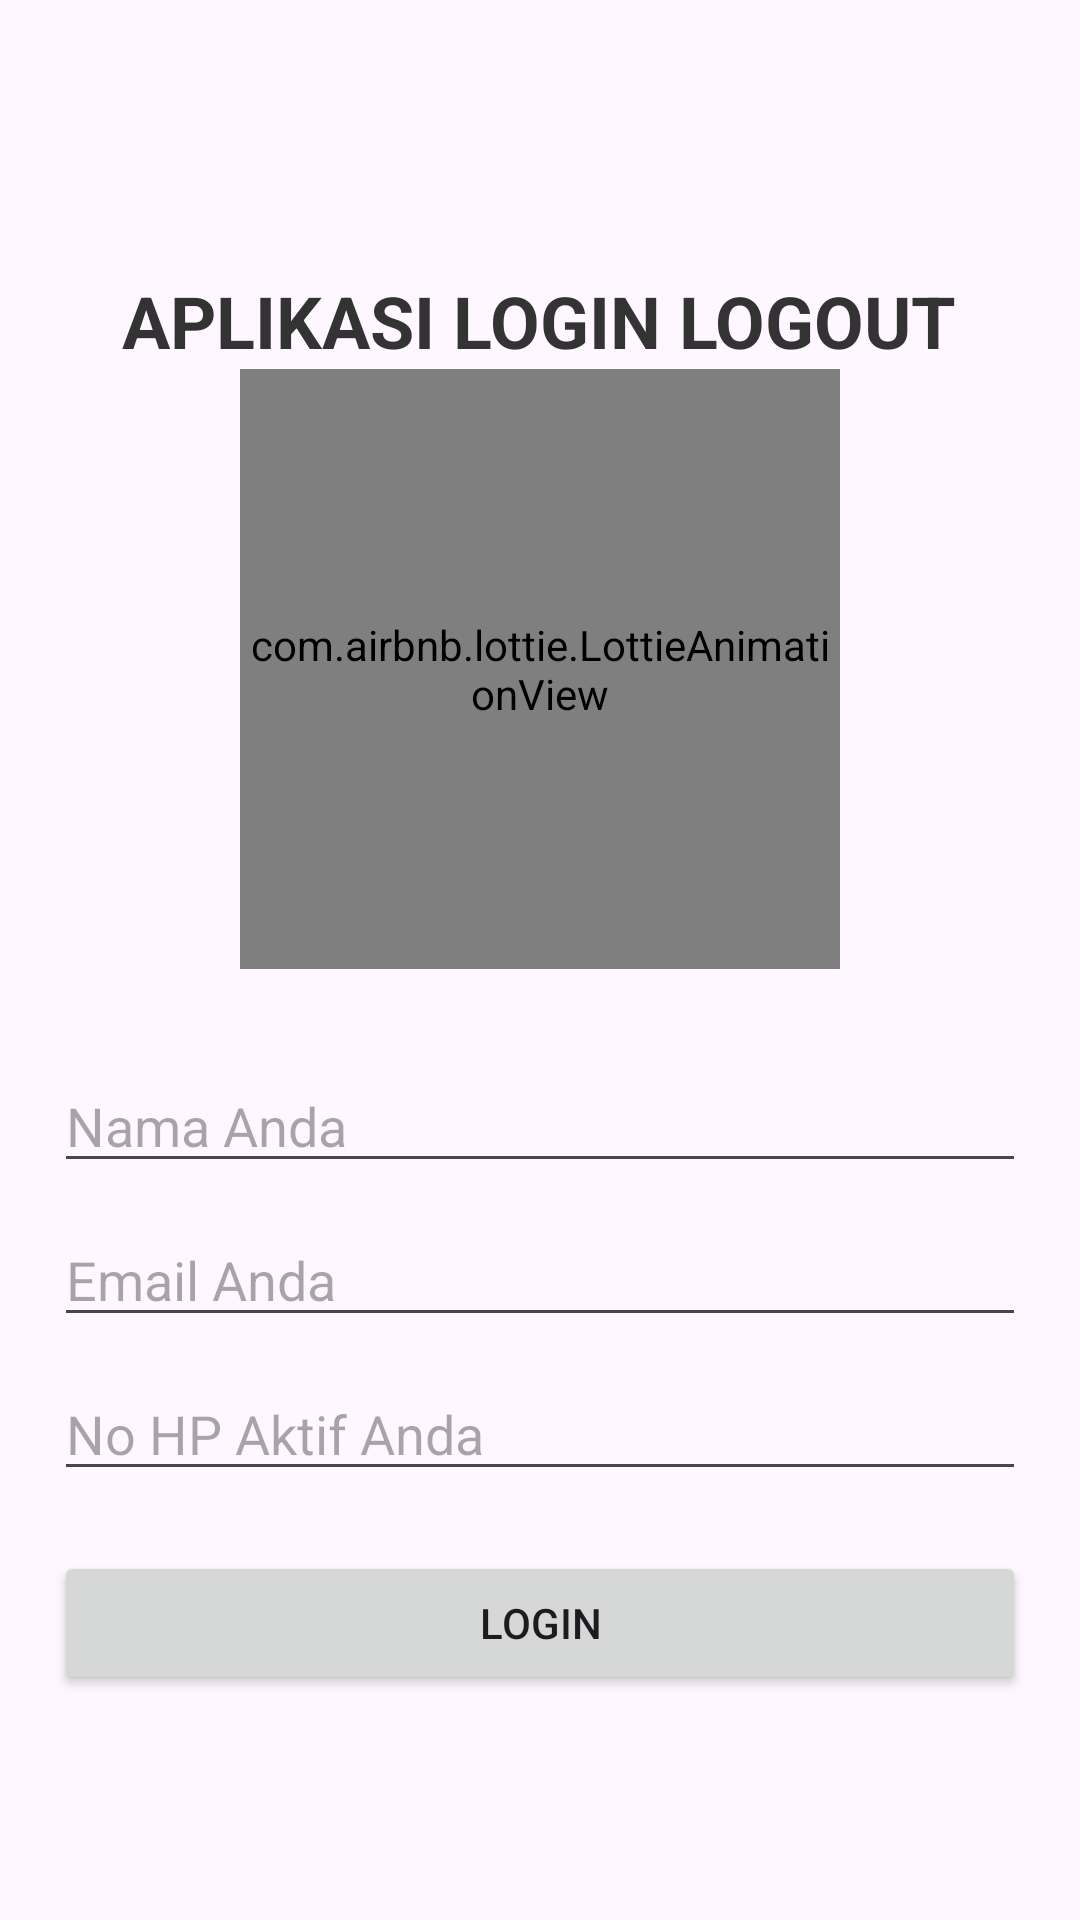

Produce the Android XML layout that renders to this screen, including the resource entries it uses.
<!-- AndroidManifest.xml: application theme Theme.LoginLogoutProjects -->
<!-- res/layout/activity_login.xml -->
<?xml version="1.0" encoding="utf-8"?>
<LinearLayout xmlns:android="http://schemas.android.com/apk/res/android"
    xmlns:app="http://schemas.android.com/apk/res-auto"
    xmlns:tools="http://schemas.android.com/tools"
    android:id="@+id/main"
    android:layout_width="match_parent"
    android:layout_height="match_parent"
    android:orientation="vertical"
    android:gravity="center"
    android:padding="18dp"
    tools:context=".LoginActivity">

    <TextView
        android:id="@+id/txt_nama_aplikasi"
        android:layout_width="wrap_content"
        android:layout_height="wrap_content"
        android:text="Aplikasi Login Logout"
        android:textSize="24sp"
        android:textAllCaps="true"
        android:textStyle="bold"
        android:layout_marginTop="16dp"
        android:textColor="#333"/>

    <com.airbnb.lottie.LottieAnimationView
        android:id="@+id/lottieView"
        android:layout_width="200dp"
        android:layout_height="200dp"
        android:layout_gravity="center"
        android:layout_marginBottom="20dp"
        app:lottie_rawRes="@raw/anim_splash"
        app:lottie_loop="true"
        app:lottie_autoPlay="true"
        />
    
    <EditText
        android:id="@+id/edt_nama"
        android:layout_width="match_parent"
        android:layout_height="wrap_content"
        android:layout_marginTop="10dp"
        android:inputType="text"
        android:textAllCaps="true"
        android:hint="Nama Anda"/>

    <EditText
        android:id="@+id/edt_email"
        android:layout_width="match_parent"
        android:layout_height="wrap_content"
        android:layout_marginTop="10dp"
        android:inputType="textEmailAddress"
        android:hint="Email Anda"/>

    <EditText
        android:id="@+id/edt_no_hp"
        android:layout_width="match_parent"
        android:layout_height="wrap_content"
        android:layout_marginTop="10dp"
        android:inputType="phone"
        android:hint="No HP Aktif Anda"/>
    
    <Button
        android:id="@+id/btn_login"
        android:layout_width="match_parent"
        android:layout_height="wrap_content"
        android:layout_marginTop="20dp"
        android:text="Login"
        />

</LinearLayout>
<!-- resources referenced by this layout -->
<resources>
  <style name="Theme.LoginLogoutProjects" parent="Base.Theme.LoginLogoutProjects" />
  <style name="Base.Theme.LoginLogoutProjects" parent="Theme.Material3.Light.NoActionBar">
          
          
      </style>
</resources>
